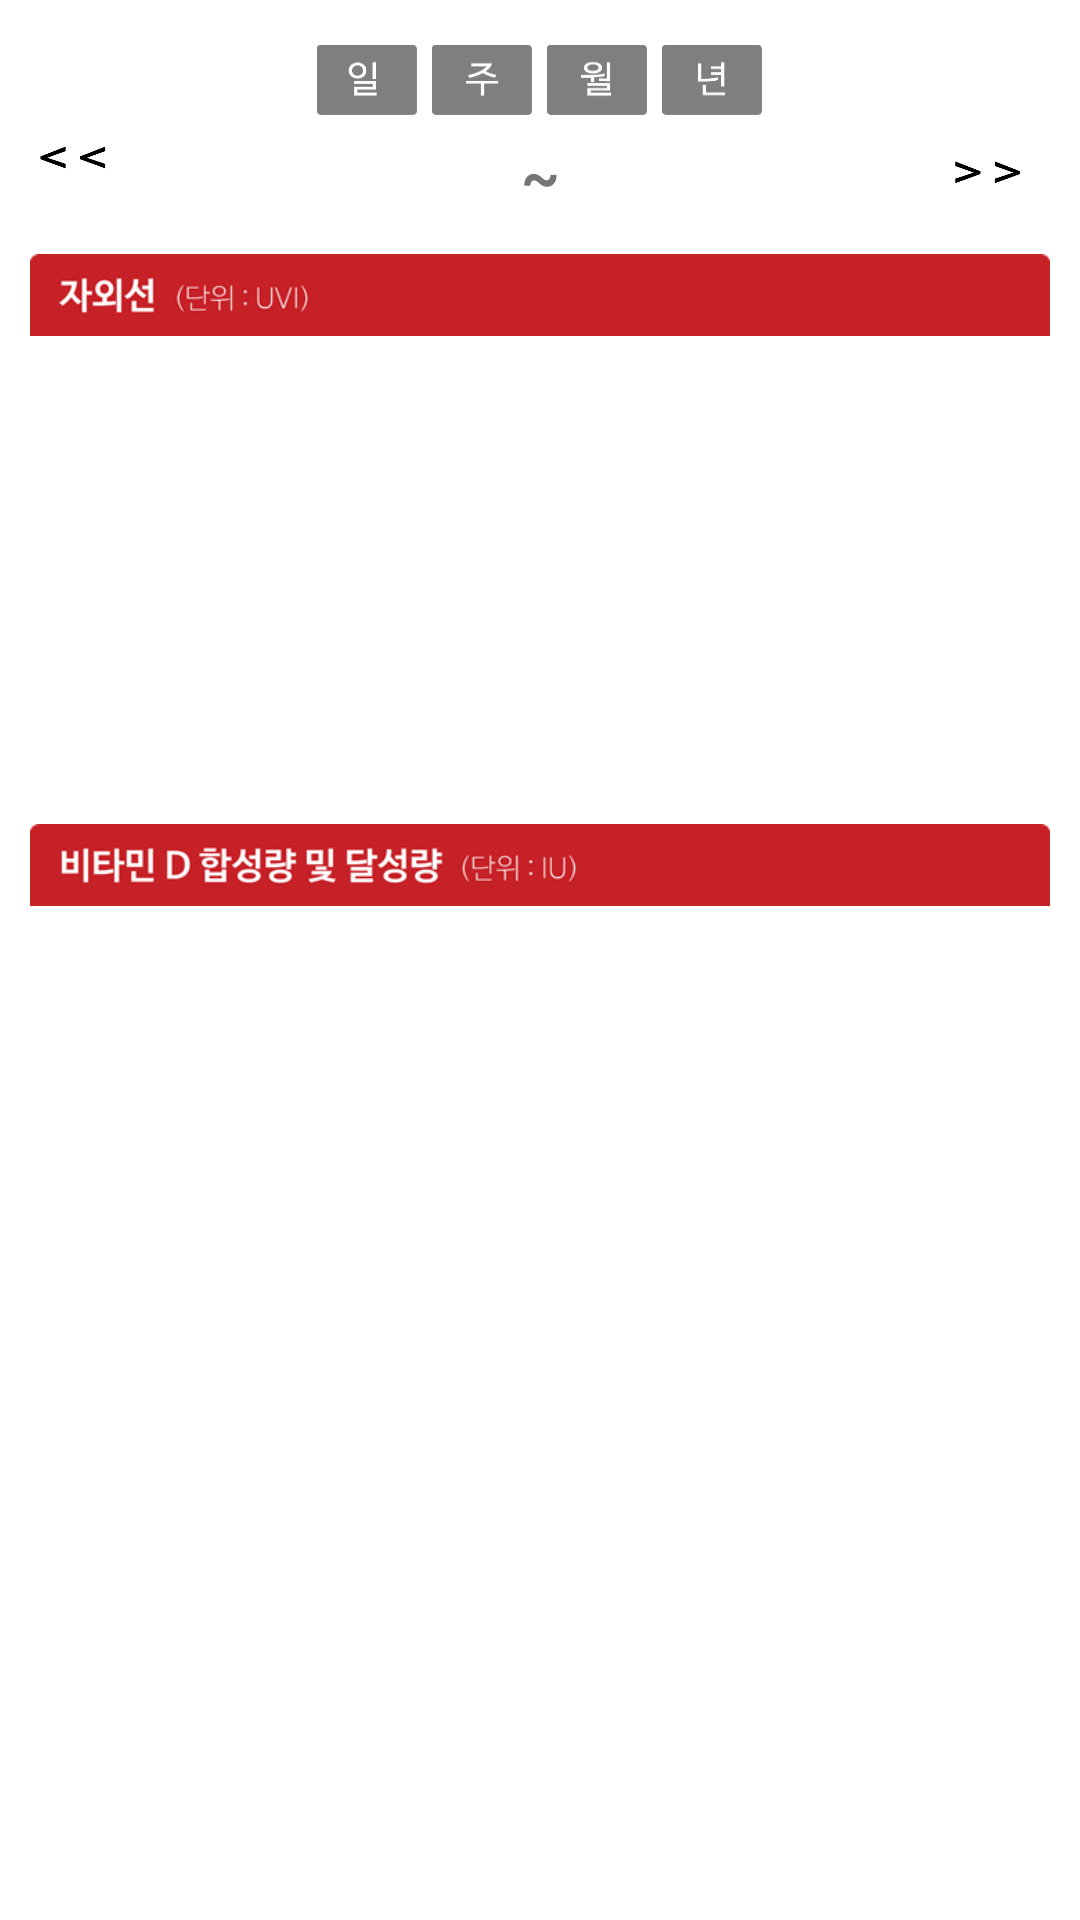

Write the Android layout XML for this screen, with the resource values it uses.
<!-- AndroidManifest.xml: application theme AppTheme -->
<!-- res/layout/fragment_trends.xml -->
<LinearLayout xmlns:android="http://schemas.android.com/apk/res/android"
    xmlns:tools="http://schemas.android.com/tools"
    android:layout_width="match_parent"
    android:layout_height="match_parent"
    android:background="@color/colorBackground"
    android:orientation="vertical"
    tools:context="com.example.user.uvit_2.FragmentTrends">


    
    
    <LinearLayout
        android:layout_width="match_parent"
        android:layout_height="wrap_content"
        android:layout_marginBottom="10dp"
        android:layout_marginTop="10dp"
        android:layout_weight="1"
        android:orientation="vertical">

        <LinearLayout
            android:layout_width="wrap_content"
            android:layout_height="wrap_content"
            android:layout_gravity="center"
            android:layout_marginTop="5dp"
            android:orientation="horizontal">

            <Button
                android:id="@+id/btn_day"
                android:layout_width="100px"
                android:layout_height="70px"
                android:layout_gravity="center"
                android:background="@drawable/btn_day" />

            <Button
                android:id="@+id/btn_week"
                android:layout_width="100px"
                android:layout_height="70px"
                android:layout_gravity="center"
                android:layout_marginLeft="5dp"
                android:background="@drawable/btn_week" />

            <Button
                android:id="@+id/btn_month"
                android:layout_width="100px"
                android:layout_height="70px"
                android:layout_gravity="center"
                android:layout_marginLeft="5dp"
                android:background="@drawable/btn_month" />

            <Button
                android:id="@+id/btn_year"
                android:layout_width="100px"
                android:layout_height="70px"
                android:layout_gravity="center"
                android:layout_marginLeft="5dp"
                android:background="@drawable/btn_year" />
        </LinearLayout>
        
        <LinearLayout
            android:layout_width="match_parent"
            android:layout_height="wrap_content"

            android:orientation="horizontal">

            <Button
                android:id="@+id/btn_1"
                android:layout_width="55dp"
                android:layout_height="30dp"
                android:layout_weight="1"
                android:background="@drawable/btn_back"
                android:textColor="#000000"
                android:textSize="26dp"
                android:textStyle="bold" />

            <TextView
                android:id="@+id/date"
                android:layout_width="250dp"
                android:layout_height="wrap_content"
                android:layout_weight="1"
                android:background="#ffffff"
                android:text=" ~ "
                android:textAlignment="center"
                android:textSize="20dp"
                android:textStyle="bold" />

            <Button
                android:id="@+id/btn_2"
                android:layout_width="55dp"
                android:layout_height="30dp"
                android:layout_weight="1"
                android:background="@drawable/btn_go"
                android:textColor="#000000"
                android:textSize="20dp"
                android:textStyle="bold" />
        </LinearLayout>

        
        <LinearLayout
            android:layout_width="match_parent"
            android:layout_height="wrap_content"
            android:layout_marginBottom="10dp"
            android:layout_marginLeft="10dp"
            android:layout_marginRight="10dp"
            android:layout_marginTop="10dp"
            android:orientation="vertical">

            <ImageView
                android:id="@+id/img_TrendUVI"
                android:layout_width="wrap_content"
                android:layout_height="40dp"
                android:layout_weight="1"
                android:src="@drawable/img_trenduvi" />

            <GridLayout
                android:id="@+id/uvi_Chart"
                android:layout_width="match_parent"
                android:layout_height="150dp"
                android:layout_marginLeft="10dp"
                android:layout_marginRight="10dp"
                android:layout_weight="1" />

            <ImageView
                android:id="@+id/img_TrendVitamin"
                android:layout_width="wrap_content"
                android:layout_height="40dp"
                android:layout_weight="1"
                android:src="@drawable/img_trendvitamin" />

            <GridLayout
                android:id="@+id/Vitamin_Chart"
                android:layout_width="match_parent"
                android:layout_height="150dp"
                android:layout_marginLeft="10dp"
                android:layout_marginRight="10dp"
                android:layout_weight="1" />
        </LinearLayout>


    </LinearLayout>

</LinearLayout>
<!-- resources referenced by this layout -->
<resources>
  <color name="colorBackground">#ffffff</color>
  <!-- drawable btn_back: png bitmap (drawable, 1486 bytes) -->
  <!-- drawable btn_day: png bitmap (drawable, 787 bytes) -->
  <!-- drawable btn_go: png bitmap (drawable, 1513 bytes) -->
  <!-- drawable btn_month: png bitmap (drawable, 904 bytes) -->
  <!-- drawable btn_week: png bitmap (drawable, 740 bytes) -->
  <!-- drawable btn_year: png bitmap (drawable, 565 bytes) -->
  <!-- drawable img_trenduvi: png bitmap (drawable, 5702 bytes) -->
  <!-- drawable img_trendvitamin: png bitmap (drawable, 10385 bytes) -->
  <style name="AppTheme" parent="Theme.AppCompat.Light.DarkActionBar">
          
          <item name="colorPrimary">@color/colorPrimary</item>
          <item name="colorPrimaryDark">@color/colorPrimaryDark</item>
          <item name="colorAccent">@color/colorToolbar</item>
      </style>
  <color name="colorPrimary">#3F51B5</color>
  <color name="colorPrimaryDark">#303F9F</color>
  <color name="colorToolbar">#c62127</color>
</resources>
